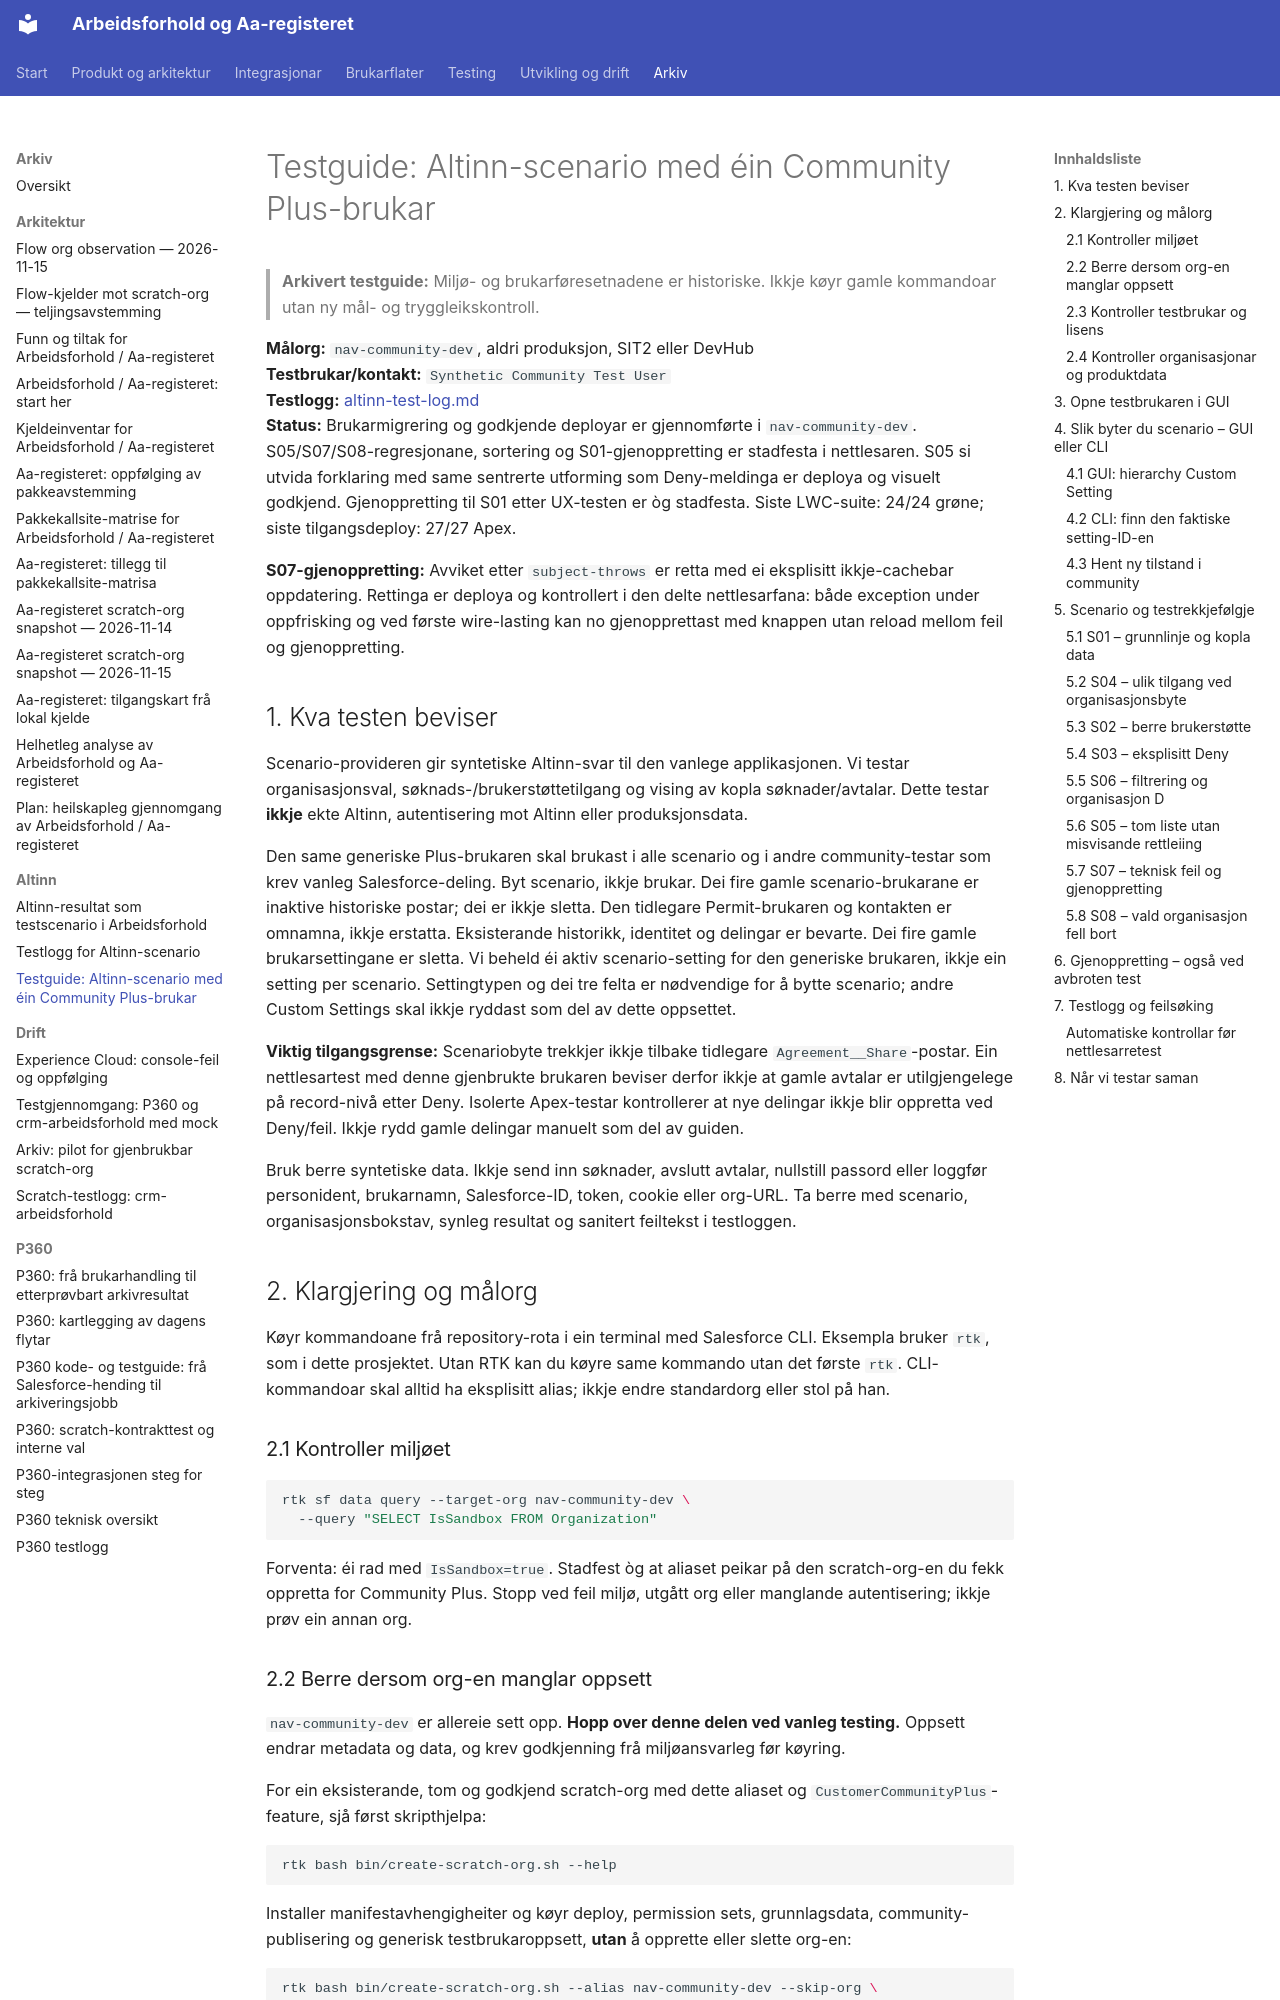

repository: navikt/crm-arbeidsforhold · page: archive/altinn/test-guide-community-plus-2026-10/index.html · generator: mkdocs

# Testguide: Altinn-scenario med éin Community Plus-brukar

> **Arkivert testguide:** Miljø- og brukarføresetnadene er historiske. Ikkje køyr gamle kommandoar utan ny mål- og tryggleikskontroll.

**Målorg:** `nav-community-dev`, aldri produksjon, SIT2 eller DevHub  
**Testbrukar/kontakt:** `Synthetic Community Test User`  
**Testlogg:** [altinn-test-log.md](./altinn-test-log-2026-10.md)  
**Status:** Brukarmigrering og godkjende deployar er gjennomførte i
`nav-community-dev`. S05/S07/S08-regresjonane, sortering og S01-gjenoppretting
er stadfesta i nettlesaren. S05 si utvida forklaring med same sentrerte
utforming som Deny-meldinga er deploya og visuelt godkjend. Gjenoppretting til
S01 etter UX-testen er òg stadfesta.
Siste LWC-suite: 24/24 grøne; siste tilgangsdeploy: 27/27 Apex.

**S07-gjenoppretting:** Avviket etter `subject-throws` er retta med ei
eksplisitt ikkje-cachebar oppdatering. Rettinga er deploya og kontrollert i den
delte nettlesarfana: både exception under oppfrisking og ved første wire-lasting
kan no gjenopprettast med knappen utan reload mellom feil og gjenoppretting.

## 1. Kva testen beviser

Scenario-provideren gir syntetiske Altinn-svar til den vanlege applikasjonen.
Vi testar organisasjonsval, søknads-/brukerstøttetilgang og vising av kopla
søknader/avtalar. Dette testar **ikkje** ekte Altinn, autentisering mot Altinn
eller produksjonsdata.

Den same generiske Plus-brukaren skal brukast i alle scenario og i andre
community-testar som krev vanleg Salesforce-deling. Byt scenario, ikkje brukar.
Dei fire gamle scenario-brukarane er inaktive historiske postar; dei er ikkje
sletta. Den tidlegare Permit-brukaren og kontakten er omnamna, ikkje erstatta.
Eksisterande historikk, identitet og delingar er bevarte.
Dei fire gamle brukarsettingane er sletta. Vi beheld éi aktiv scenario-setting
for den generiske brukaren, ikkje ein setting per scenario. Settingtypen og dei
tre felta er nødvendige for å bytte scenario; andre Custom Settings skal ikkje
ryddast som del av dette oppsettet.

**Viktig tilgangsgrense:** Scenariobyte trekkjer ikkje tilbake tidlegare
`Agreement__Share`-postar. Ein nettlesartest med denne gjenbrukte brukaren
beviser derfor ikkje at gamle avtalar er utilgjengelege på record-nivå etter
Deny. Isolerte Apex-testar kontrollerer at nye delingar ikkje blir oppretta ved
Deny/feil. Ikkje rydd gamle delingar manuelt som del av guiden.

Bruk berre syntetiske data. Ikkje send inn søknader, avslutt avtalar, nullstill
passord eller loggfør personident, brukarnamn, Salesforce-ID, token, cookie
eller org-URL. Ta berre med scenario, organisasjonsbokstav, synleg resultat
og sanitert feiltekst i testloggen.

## 2. Klargjering og målorg

Køyr kommandoane frå repository-rota i ein terminal med Salesforce CLI.
Eksempla bruker `rtk`, som i dette prosjektet. Utan RTK kan du køyre same
kommando utan det første `rtk`. CLI-kommandoar skal alltid ha eksplisitt alias;
ikkje endre standardorg eller stol på han.

### 2.1 Kontroller miljøet

```bash
rtk sf data query --target-org nav-community-dev \
  --query "SELECT IsSandbox FROM Organization"
```

Forventa: éi rad med `IsSandbox=true`. Stadfest òg at aliaset peikar på den
scratch-org-en du fekk oppretta for Community Plus. Stopp ved feil miljø,
utgått org eller manglande autentisering; ikkje prøv ein annan org.
